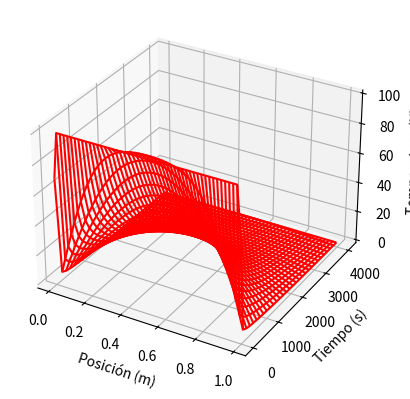
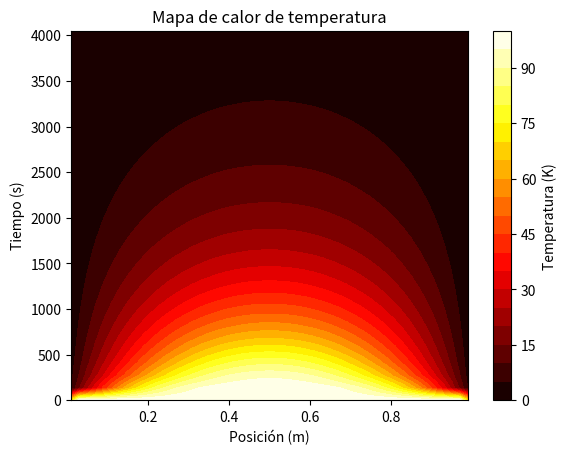
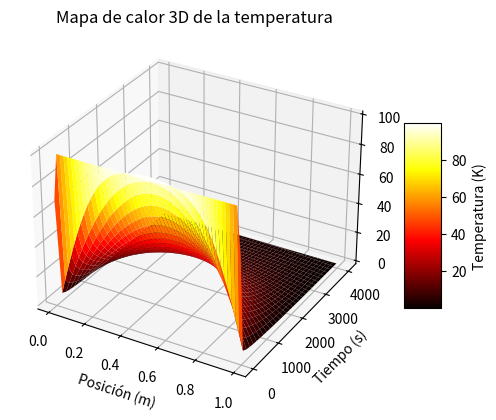
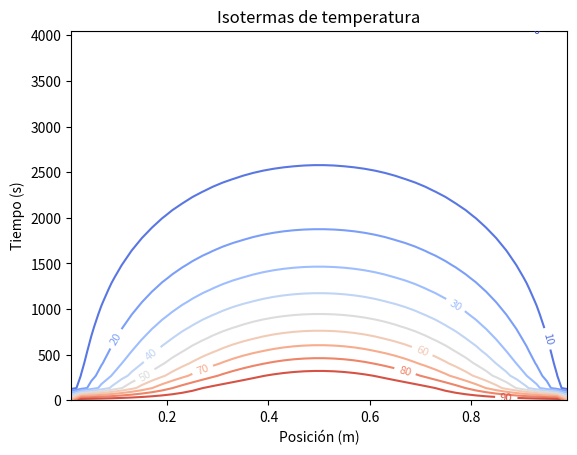
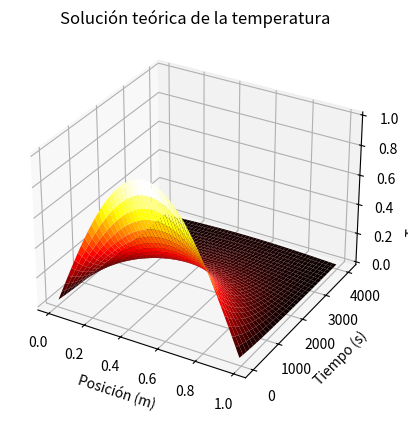
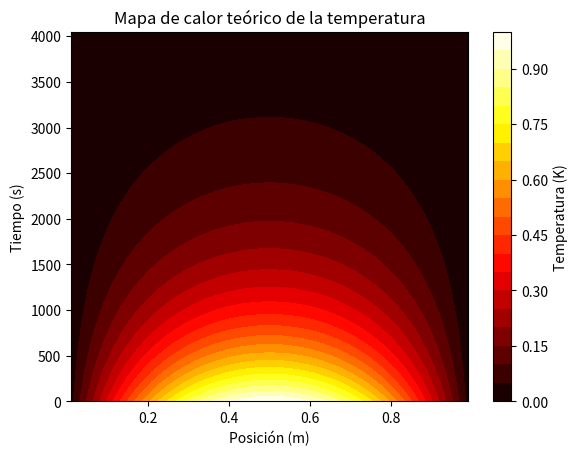

Here is the Python script that generated these plots, in order:
import numpy as np
import matplotlib.pyplot as plt
from mpl_toolkits.mplot3d import Axes3D


class HeatEquationNewtonCooling:
    def __init__(self, KAPPA, SPH, RHO, stepFactor, h, Te):
        # Parámetros dados
        self.stepFactor = stepFactor
        self.L = 1.0  # Longitud de la barra en metros
        self.Nx = 101  # Número de divisiones espaciales
        self.Dx = self.L / (self.Nx - 1)  # Tamaño del paso espacial
        self.KAPPA = KAPPA  # Conductividad térmica en W/(m K)
        self.SPH = SPH  # Calor específico en J/(kg K)
        self.RHO = RHO  # Densidad en kg/m^3
        self.h = h  # Constante de enfriamiento de Newton
        self.Te = Te  # Temperatura del ambiente
        self.Dt = 0.3 * (self.SPH * self.RHO * self.Dx * self.Dx) / self.KAPPA  # Paso temporal para estabilidad
        self.Tpl = np.zeros((self.Nx, 31))  # Matriz para guardar temperaturas en diferentes momentos

    def calculate(self):
        const_diff = (self.KAPPA / (self.SPH * self.RHO)) * (self.Dt / (self.Dx * self.Dx))
        const_newton = (self.h * self.Dt) / (self.SPH * self.RHO)
        print(f"Constante calculada: {const_diff} (debería ser <= 0.5 para estabilidad)")

        T = np.zeros((self.Nx, 2))  # Temperatura en cada punto espacial para dos tiempos (presente y pasado)

        # Condiciones iniciales
        for i in range(1, self.Nx - 1):
            T[i, 0] = 100
        T[0, 0] = T[0, 1] = 0
        T[self.Nx - 1, 0] = T[self.Nx - 1, 1] = 0

        # Proceso iterativo para resolver la ecuación de calor
        m = 0
        for t in range(1, int(self.stepFactor * 1000 * 0.9 / self.Dt)):
            for i in range(1, self.Nx - 1):
                # Ecuación de calor con el término de enfriamiento de Newton
                T[i, 1] = T[i, 0] + const_diff * (T[i + 1, 0] + T[i - 1, 0] - 2 * T[i, 0]) - const_newton * (
                            T[i, 0] - self.Te)

            # Guardar los resultados cada 450 pasos de tiempo o en el primer paso
            if t % (self.stepFactor * 100) == 0 or t == 1:
                for i in range(1, self.Nx - 1, 2):  # Guardar solo cada segundo punto para reducir la cantidad de datos
                    self.Tpl[i, m] = T[i, 1]
                m += 1

            # Actualizar los valores de temperatura para el siguiente paso de tiempo
            for i in range(1, self.Nx - 1):
                T[i, 0] = T[i, 1]

    def plotting(self):
        x = np.linspace(0, self.L, self.Nx)[1::2]  # Posiciones espaciales, solo cada segundo punto
        y = np.linspace(0, int(self.stepFactor * 1000 * 0.9 / self.Dt) * self.Dt, 31)  # Tiempos seleccionados
        X, Y = np.meshgrid(x, y)  # Crear malla de posición y tiempo
        Z = self.Tpl[1::2, :].T  # Matriz de temperatura transpuesta para la gráfica

        # Graficar superficie de temperatura en función de posición y tiempo
        fig = plt.figure()
        ax = fig.add_subplot(111, projection='3d')
        ax.plot_wireframe(X, Y, Z, color='r')
        ax.set_xlabel('Posición (m)')
        ax.set_ylabel('Tiempo (s)')
        ax.set_zlabel('Temperatura (K)')
        plt.show()

        # Graficar mapa de calor 2D de posición vs tiempo
        plt.figure()
        plt.contourf(X, Y, Z, 20, cmap='hot')
        plt.colorbar(label='Temperatura (K)')
        plt.xlabel('Posición (m)')
        plt.ylabel('Tiempo (s)')
        plt.title('Mapa de calor de temperatura')
        plt.savefig('Mapa2D.png', dpi=300)
        plt.show()

        # Graficar superficie de temperatura en función de posición y tiempo con mapa de calor 3D
        fig = plt.figure()
        ax = fig.add_subplot(111, projection='3d')
        heatmap = ax.plot_surface(X, Y, Z, cmap='hot', edgecolor='none')
        fig.colorbar(heatmap, ax=ax, shrink=0.5, aspect=5, label='Temperatura (K)')
        ax.set_xlabel('Posición (m)')
        ax.set_ylabel('Tiempo (s)')
        ax.set_zlabel('Temperatura (K)')
        plt.title('Mapa de calor 3D de la temperatura')
        plt.savefig("Mapa3D.png", dpi=300)
        plt.show()

        # Gráfica de contornos (isotermas)
        plt.figure()
        cp = plt.contour(X, Y, Z, levels=10, cmap='coolwarm')
        plt.clabel(cp, inline=True, fontsize=8)
        plt.xlabel('Posición (m)')
        plt.ylabel('Tiempo (s)')
        plt.title('Isotermas de temperatura')
        plt.savefig("Isoterma2D.png", dpi=300)
        plt.show()

    def plot_theoretical_solution(self):
        x = np.linspace(0, self.L, self.Nx)[1::2]  # Posiciones espaciales
        y = np.linspace(0, int(self.stepFactor * 1000 * 0.9 / self.Dt) * self.Dt, 31)  # Tiempos seleccionados
        X, Y = np.meshgrid(x, y)

        Z_theoretical = np.sin((np.pi * X) / self.L) * np.exp(
            (-np.pi ** 2 * self.KAPPA * Y) / (self.L ** 2 * self.RHO * self.SPH))

        # Graficar la solución teórica en una superficie 3D
        fig = plt.figure()
        ax = fig.add_subplot(111, projection='3d')
        ax.plot_surface(X, Y, Z_theoretical, cmap='hot', edgecolor='none')
        ax.set_xlabel('Posición (m)')
        ax.set_ylabel('Tiempo (s)')
        ax.set_zlabel('Temperatura (K)')
        plt.title('Solución teórica de la temperatura')
        plt.show()

        # Graficar mapa de calor 2D de la solución teórica
        plt.figure()
        plt.contourf(X, Y, Z_theoretical, 20, cmap='hot')
        plt.colorbar(label='Temperatura (K)')
        plt.xlabel('Posición (m)')
        plt.ylabel('Tiempo (s)')
        plt.title('Mapa de calor teórico de la temperatura')
        plt.savefig('Mapa2D_Teorico.png', dpi=300)
        plt.show()

    def plot_relative_error(self):
        final_time = int(self.stepFactor * 1000 * 0.9 / self.Dt) * self.Dt

        x = np.linspace(0, self.L, self.Nx)[1::2]

        T_theoretical = np.sin((np.pi * x) / self.L) * np.exp(
            (-np.pi ** 2 * self.KAPPA * final_time) / (self.L ** 2 * self.RHO * self.SPH))

        T_numerical = self.Tpl[1::2, -1]

        with np.errstate(divide='ignore', invalid='ignore'):  # Ignorar divisiones por cero
            relative_error = np.abs((T_numerical - T_theoretical) / T_theoretical) * 100
            relative_error = np.nan_to_num(relative_error,
                                           nan=0.0)  # Reemplazar NaN por 0.0 si surge alguna división por cero

        # Graficar el error relativo
        plt.figure()
        plt.plot(x, relative_error, 'b-', label="Error relativo (%)")
        plt.xlabel("Posición (m)")
        plt.ylabel("Error relativo (%)")
        plt.title("Error relativo en el último tiempo calculado")
        plt.legend()
        plt.grid(True)
        plt.savefig("ErrorRelativo.png", dpi=300)
        plt.show()


barra = HeatEquationNewtonCooling(KAPPA=237, SPH=900, RHO=2700, stepFactor=4.5, h=0.1, Te=20)
barra.calculate()
barra.plotting()
barra.plot_theoretical_solution()
